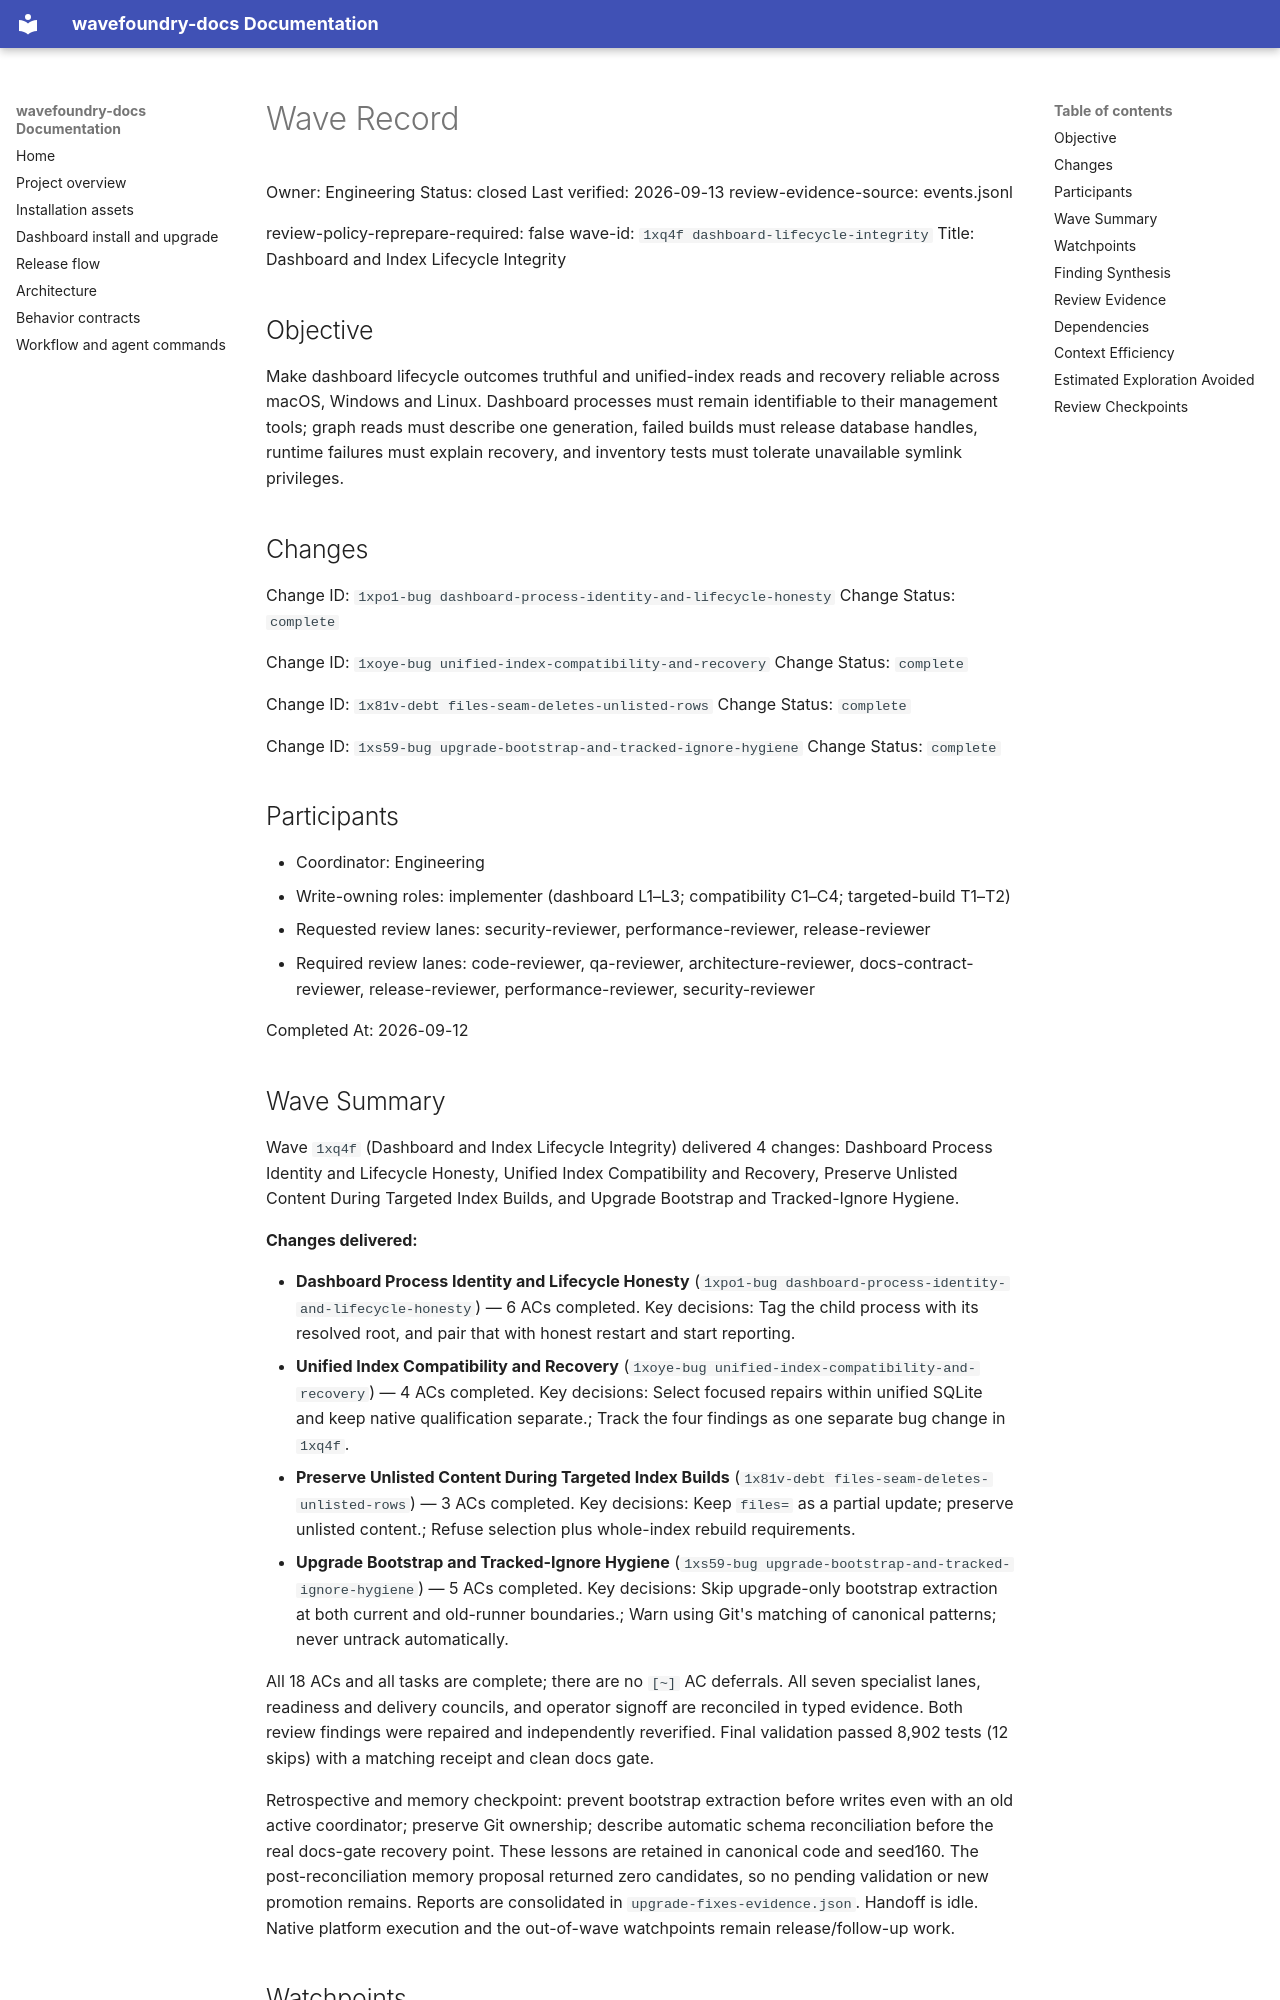

repository: coryhacking/wavefoundry · page: waves/1xq4f dashboard-lifecycle-integrity/wave/index.html · generator: mkdocs

# Wave Record

Owner: Engineering
Status: closed
Last verified: 2026-09-13
review-evidence-source: events.jsonl

review-policy-reprepare-required: false
wave-id: `1xq4f dashboard-lifecycle-integrity`
Title: Dashboard and Index Lifecycle Integrity

## Objective

Make dashboard lifecycle outcomes truthful and unified-index reads and recovery reliable across macOS, Windows and Linux. Dashboard processes must remain identifiable to their management tools; graph reads must describe one generation, failed builds must release database handles, runtime failures must explain recovery, and inventory tests must tolerate unavailable symlink privileges.

## Changes

Change ID: `1xpo1-bug dashboard-process-identity-and-lifecycle-honesty`
Change Status: `complete`

Change ID: `1xoye-bug unified-index-compatibility-and-recovery`
Change Status: `complete`

Change ID: `1x81v-debt files-seam-deletes-unlisted-rows`
Change Status: `complete`

Change ID: `1xs59-bug upgrade-bootstrap-and-tracked-ignore-hygiene`
Change Status: `complete`

## Participants

- Coordinator: Engineering
- Write-owning roles: implementer (dashboard L1–L3; compatibility C1–C4; targeted-build T1–T2)
- Requested review lanes: security-reviewer, performance-reviewer, release-reviewer
- Required review lanes: code-reviewer, qa-reviewer, architecture-reviewer, docs-contract-reviewer, release-reviewer, performance-reviewer, security-reviewer

Completed At: 2026-09-12

## Wave Summary

Wave `1xq4f` (Dashboard and Index Lifecycle Integrity) delivered 4 changes: Dashboard Process Identity and Lifecycle Honesty, Unified Index Compatibility and Recovery, Preserve Unlisted Content During Targeted Index Builds, and Upgrade Bootstrap and Tracked-Ignore Hygiene.

**Changes delivered:**

- **Dashboard Process Identity and Lifecycle Honesty** (`1xpo1-bug dashboard-process-identity-and-lifecycle-honesty`) — 6 ACs completed. Key decisions: Tag the child process with its resolved root, and pair that with honest restart and start reporting.
- **Unified Index Compatibility and Recovery** (`1xoye-bug unified-index-compatibility-and-recovery`) — 4 ACs completed. Key decisions: Select focused repairs within unified SQLite and keep native qualification separate.; Track the four findings as one separate bug change in `1xq4f`.
- **Preserve Unlisted Content During Targeted Index Builds** (`1x81v-debt files-seam-deletes-unlisted-rows`) — 3 ACs completed. Key decisions: Keep `files=` as a partial update; preserve unlisted content.; Refuse selection plus whole-index rebuild requirements.
- **Upgrade Bootstrap and Tracked-Ignore Hygiene** (`1xs59-bug upgrade-bootstrap-and-tracked-ignore-hygiene`) — 5 ACs completed. Key decisions: Skip upgrade-only bootstrap extraction at both current and old-runner boundaries.; Warn using Git's matching of canonical patterns; never untrack automatically.

All 18 ACs and all tasks are complete; there are no `[~]` AC deferrals. All seven specialist lanes, readiness and delivery councils, and operator signoff are reconciled in typed evidence. Both review findings were repaired and independently reverified. Final validation passed 8,902 tests (12 skips) with a matching receipt and clean docs gate.

Retrospective and memory checkpoint: prevent bootstrap extraction before writes even with an old active coordinator; preserve Git ownership; describe automatic schema reconciliation before the real docs-gate recovery point. These lessons are retained in canonical code and seed160. The post-reconciliation memory proposal returned zero candidates, so no pending validation or new promotion remains. Reports are consolidated in `upgrade-fixes-evidence.json`. Handoff is idle. Native platform execution and the out-of-wave watchpoints remain release/follow-up work.
